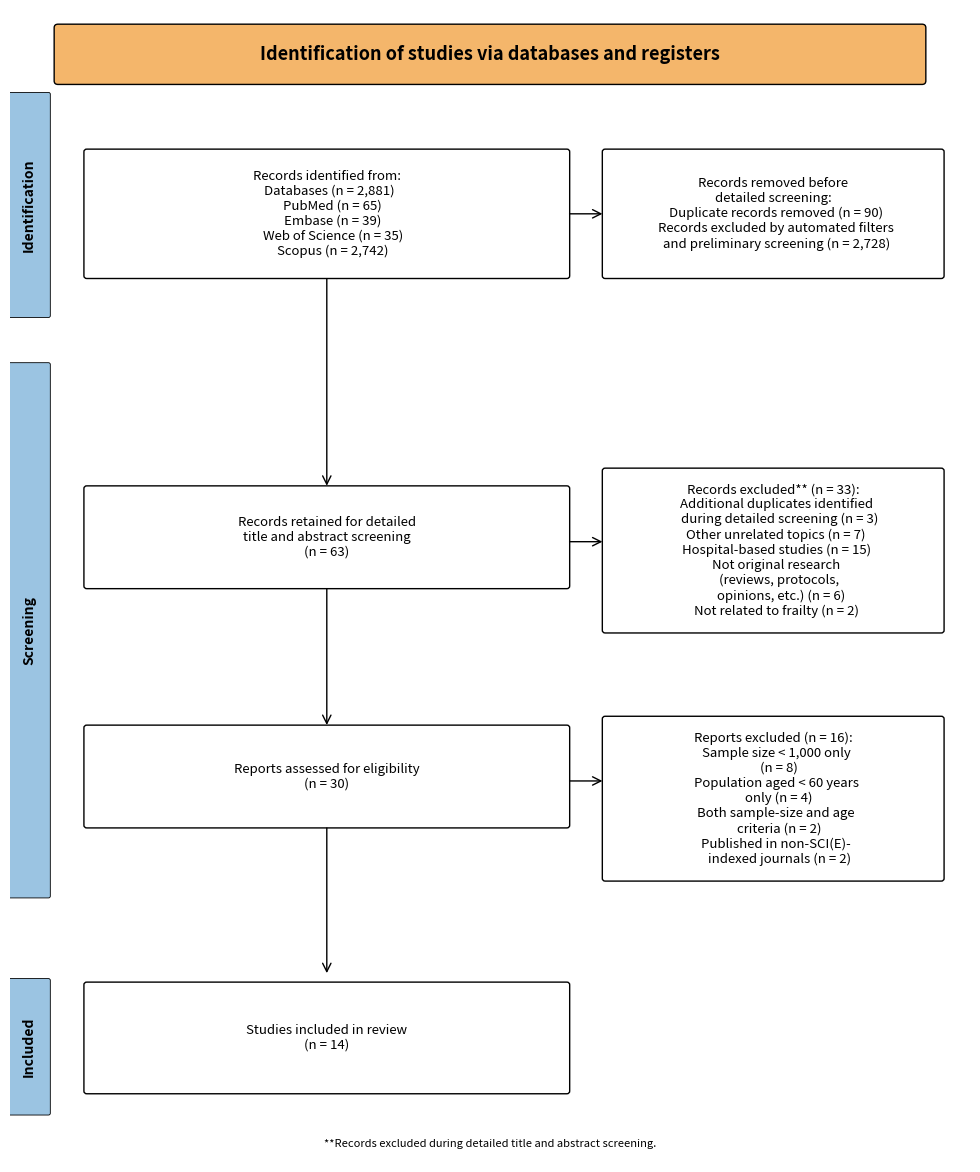

Write the Python code that produced this figure.
"""
Regenerate Figure 1 PRISMA flowchart - v4 (post-screening-log alignment).

v2 changes: replaced "Unexcluded duplicates at preliminary stage" with
"Additional duplicates identified during detailed screening".
v3 changes: removed slash construction; clarified vague reference.
v4 changes: aligned full-text exclusion subcategory counts with the per-study
data recorded in the GitHub screening log (02_screening_records/
fulltext_excluded_studies.xlsx). Previously 7/4/3/2; now 8/4/2/2. Total of
16 full-text exclusions is unchanged. The single reclassified study was a
small-sample report whose age-inclusion criterion was at the ≥60 boundary;
upon careful re-examination it satisfies only the sample-size exclusion
criterion (not both), and is therefore counted under "Sample size <1,000
only" rather than "Both sample-size and age criteria".

Arithmetic preserved: 2,881 - 90 - 2,728 = 63; 63 - 33 = 30; 30 - 16 = 14.
8 + 4 + 2 + 2 = 16.
"""
import matplotlib.pyplot as plt
from matplotlib.patches import FancyBboxPatch, FancyArrowPatch

fig, ax = plt.subplots(figsize=(10, 12), dpi=200)
ax.set_xlim(0, 100)
ax.set_ylim(0, 130)
ax.axis('off')

# Header
header = FancyBboxPatch((5, 122), 90, 6,
                        boxstyle="round,pad=0.4",
                        linewidth=1.0, edgecolor='black',
                        facecolor='#F4B66B')
ax.add_patch(header)
ax.text(50, 125, "Identification of studies via databases and registers",
        ha='center', va='center', fontsize=13, fontweight='bold')

# Phase labels (left bar)
def phase_label(y_center, height, text):
    bar = FancyBboxPatch((0, y_center - height/2), 4, height,
                         boxstyle="round,pad=0.2",
                         linewidth=0.6, edgecolor='black',
                         facecolor='#9BC4E2')
    ax.add_patch(bar)
    ax.text(2, y_center, text, ha='center', va='center',
            fontsize=10, fontweight='bold', rotation=90)

phase_label(108, 25, "Identification")
phase_label(60,  60, "Screening")
phase_label(13,  15, "Included")

def box(x, y, w, h, text, fontsize=9.5):
    r = FancyBboxPatch((x, y), w, h,
                       boxstyle="round,pad=0.3",
                       linewidth=1.0, edgecolor='black',
                       facecolor='white')
    ax.add_patch(r)
    ax.text(x + w/2, y + h/2, text,
            ha='center', va='center', fontsize=fontsize)

def arrow(x1, y1, x2, y2):
    a = FancyArrowPatch((x1, y1), (x2, y2),
                        arrowstyle='->', mutation_scale=15,
                        color='black', linewidth=1.0)
    ax.add_patch(a)

# === IDENTIFICATION ===
box(8, 100, 50, 14,
    "Records identified from:\n"
    "  Databases (n = 2,881)\n"
    "    PubMed (n = 65)\n"
    "    Embase (n = 39)\n"
    "    Web of Science (n = 35)\n"
    "    Scopus (n = 2,742)")

box(62, 100, 35, 14,
    "Records removed before\n"
    "detailed screening:\n"
    "  Duplicate records removed (n = 90)\n"
    "  Records excluded by automated filters\n"
    "  and preliminary screening (n = 2,728)")

arrow(58, 107, 62, 107)
arrow(33, 100, 33, 76)

# === SCREENING - level 1: records retained for detailed screening ===
box(8, 65, 50, 11,
    "Records retained for detailed\n"
    "title and abstract screening\n"
    "(n = 63)")

box(62, 60, 35, 18,
    "Records excluded** (n = 33):\n"
    "  Additional duplicates identified\n"
    "    during detailed screening (n = 3)\n"
    "  Other unrelated topics (n = 7)\n"
    "  Hospital-based studies (n = 15)\n"
    "  Not original research\n"
    "    (reviews, protocols,\n"
    "     opinions, etc.) (n = 6)\n"
    "  Not related to frailty (n = 2)")

arrow(58, 70, 62, 70)
arrow(33, 65, 33, 49)

# === SCREENING - level 2: full-text assessed ===
box(8, 38, 50, 11,
    "Reports assessed for eligibility\n"
    "(n = 30)")

# v4 UPDATE: full-text exclusion subcategory counts now match per-study
# data in 02_screening_records/fulltext_excluded_studies.xlsx
box(62, 32, 35, 18,
    "Reports excluded (n = 16):\n"
    "  Sample size < 1,000 only\n"
    "    (n = 8)\n"
    "  Population aged < 60 years\n"
    "    only (n = 4)\n"
    "  Both sample-size and age\n"
    "    criteria (n = 2)\n"
    "  Published in non-SCI(E)-\n"
    "    indexed journals (n = 2)")

arrow(58, 43, 62, 43)
arrow(33, 38, 33, 21)

# === INCLUDED ===
box(8, 8, 50, 12,
    "Studies included in review\n"
    "(n = 14)")

ax.text(50, 2,
        "**Records excluded during detailed title and abstract screening.",
        ha='center', va='center', fontsize=8, style='italic')

plt.subplots_adjust(left=0.02, right=0.98, top=0.98, bottom=0.02)
plt.savefig('Figure1_PRISMA_v4.png', dpi=200, bbox_inches='tight',
            facecolor='white')
plt.close()
print("Saved Figure1_PRISMA_v4.png")
